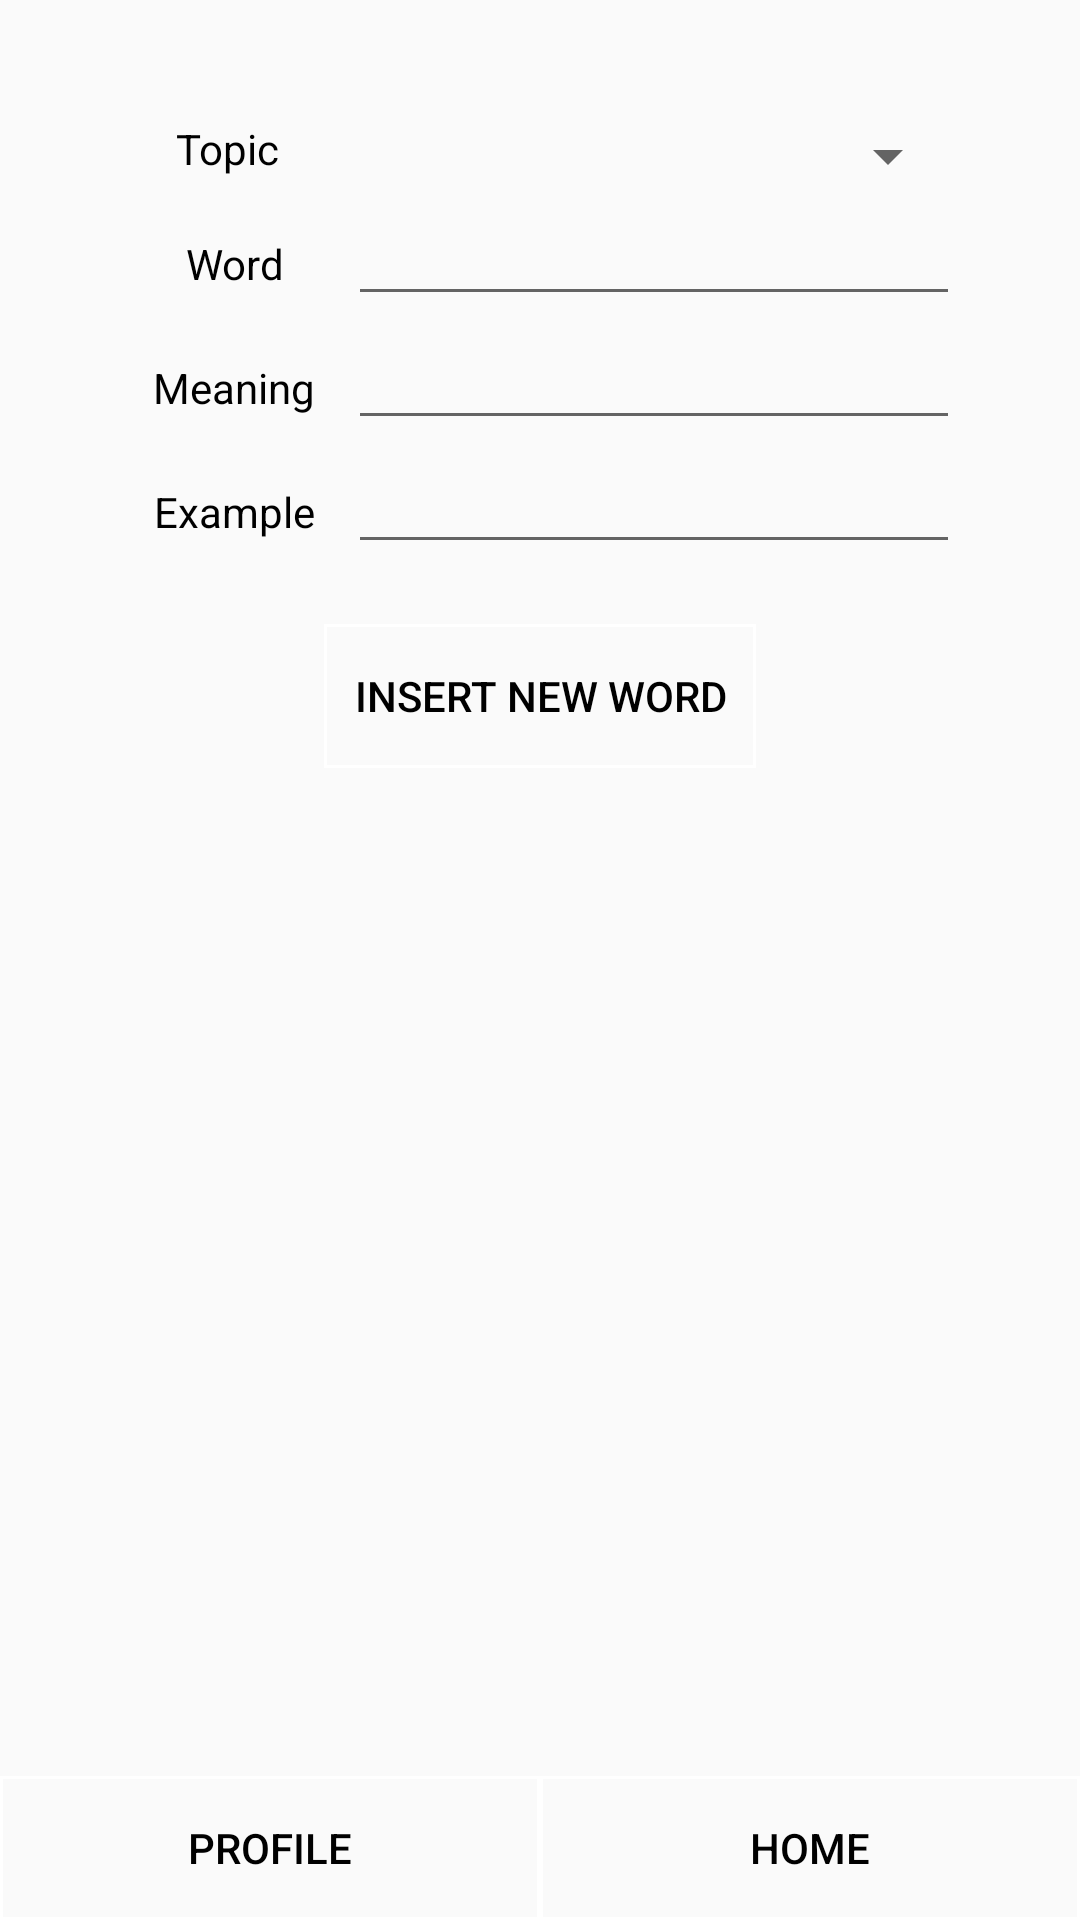

Write the Android layout XML for this screen, with the resource values it uses.
<!-- AndroidManifest.xml: application theme MyTheme -->
<!-- res/layout/activity_insert.xml -->
<?xml version="1.0" encoding="utf-8"?>
<RelativeLayout
    xmlns:android="http://schemas.android.com/apk/res/android"
    android:layout_width="match_parent"
    android:layout_height="match_parent"
    android:layout_marginTop="70dp">

    <LinearLayout
        android:layout_width="match_parent"
        android:layout_height="match_parent"
        android:orientation="vertical"
        android:padding="40dp">

        <LinearLayout
            android:layout_width="match_parent"
            android:layout_height="wrap_content">

            <TextView
                android:layout_width="50dp"
                android:layout_height="wrap_content"
                android:layout_weight="1"
                android:gravity="center"
                android:textColor="@color/black"
                android:text="Topic">

            </TextView>
            <Spinner
                android:layout_weight="5"
                android:id="@+id/dropdown_topic"
                android:layout_width="100dp"
                android:layout_height="wrap_content">
            </Spinner>
        </LinearLayout>



        <LinearLayout
            android:layout_width="match_parent"
            android:layout_height="wrap_content">
            <TextView
                android:layout_width="50dp"
                android:layout_height="wrap_content"
                android:layout_weight="1"
                android:gravity="center"
                android:textColor="@color/black"
                android:text="Word">

            </TextView>

            <EditText
                android:layout_weight="4"
                android:layout_width="100dp"
                android:layout_height="wrap_content"
                android:id="@+id/word">

            </EditText>
        </LinearLayout>

        <LinearLayout
            android:layout_width="match_parent"
            android:layout_height="wrap_content">
            <TextView
                android:layout_width="50dp"
                android:layout_height="wrap_content"
                android:layout_weight="1"
                android:gravity="center"
                android:textColor="@color/black"
                android:text="Meaning">

            </TextView>

            <EditText
                android:layout_weight="4"
                android:layout_width="100dp"
                android:layout_height="wrap_content"
                android:id="@+id/meaning">


            </EditText>
        </LinearLayout>

        <LinearLayout
            android:layout_width="match_parent"
            android:layout_height="wrap_content">
            <TextView
                android:layout_width="50dp"
                android:layout_height="wrap_content"
                android:layout_weight="1"
                android:textColor="@color/black"
                android:gravity="center"
                android:text="Example">

            </TextView>

            <EditText
                android:layout_weight="4"
                android:layout_width="100dp"
                android:layout_height="wrap_content"
                android:id="@+id/example">

            </EditText>
        </LinearLayout>

        <Button
            android:id="@+id/btn_insert_word"
            android:layout_width="wrap_content"
            android:layout_height="wrap_content"
            android:layout_marginTop="20dp"
            android:padding="10dp"
            android:layout_gravity="center"
            android:background="@drawable/border"
            android:textColor="@color/black"
            android:text="Insert New Word">

        </Button>

    </LinearLayout>

    <LinearLayout
        android:layout_width="match_parent"
        android:layout_height="wrap_content"
        android:weightSum="2"
        android:layout_alignParentBottom="true">

        <Button
            android:id="@+id/btn_profile"
            android:layout_width="wrap_content"
            android:layout_height="wrap_content"
            android:layout_weight="1"
            android:background="@drawable/border"
            android:textColor="@color/black"
            android:padding="10dp"
            android:text="Profile"/>


        <Button
            android:id="@+id/btn_home"
            android:layout_width="wrap_content"
            android:layout_weight="1"
            android:layout_height="wrap_content"
            android:background="@drawable/border"
            android:textColor="@color/black"
            android:padding="10dp"
            android:text="Home"/>

    </LinearLayout>

</RelativeLayout>
<!-- resources referenced by this layout -->
<resources>
  <color name="black">#000000</color>
  <!-- drawable border (drawable) -->
  <shape xmlns:android="http://schemas.android.com/apk/res/android" android:shape="rectangle" >
      <solid android:color="#00000000" />
      <stroke android:width="1dip" android:color="#ffffffff"/>
  </shape>
  <style name="MyTheme" parent="Theme.AppCompat.Light.NoActionBar">
    <item name="android:windowNoTitle">true</item>
    <item name="android:windowFullscreen">true</item> 
  </style>
</resources>
